The GitHub repository AlexPetrusca/ShutterMate_ML contains a labelled image folder "piece_types_contrast" with 6 categories: bishop, king, knight, pawn, queen, rook. Examples follow, each with its label.

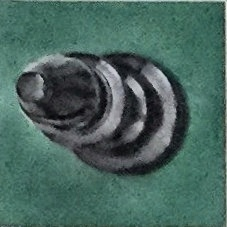
Label: bishop

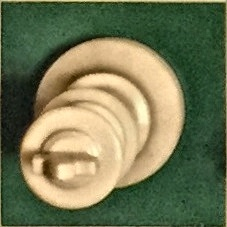
Label: king

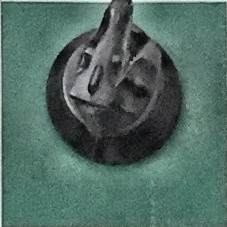
Label: knight

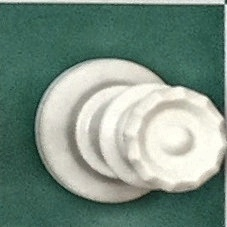
Label: queen

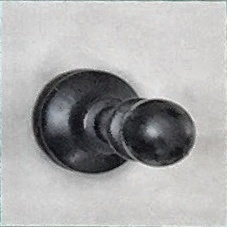
Label: pawn

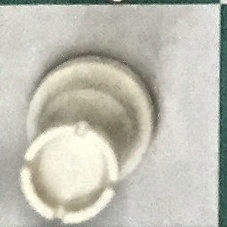
Label: rook
